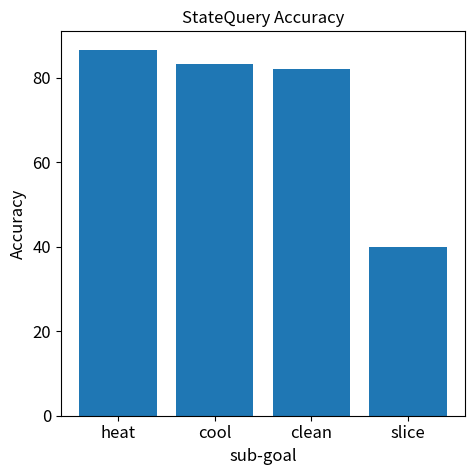

This figure's Python source:
# Copyright (c) Meta Platforms, Inc. and affiliates.
# All rights reserved.

import matplotlib.pyplot as plt

fig, ax = plt.subplots(figsize=(5, 5))
plt.rcParams['font.size'] = 15

Split = ['train', 'sub-goal', 'verb-noun', 'context-verb-noun', 'context-goal', 'abstraction']

state_dict = {'heat': 86.6, 'cool': 83.2, 'clean': 82.0, 'slice': 40.0}
plt.bar(state_dict.keys(), state_dict.values())
plt.ylabel("Accuracy", fontsize=12)
plt.xlabel("sub-goal", fontsize=12)
plt.yticks(fontsize=12)
plt.xticks(fontsize=12)
plt.title("StateQuery Accuracy", fontsize=12)
plt.tight_layout()
plt.show()
plt.close()
